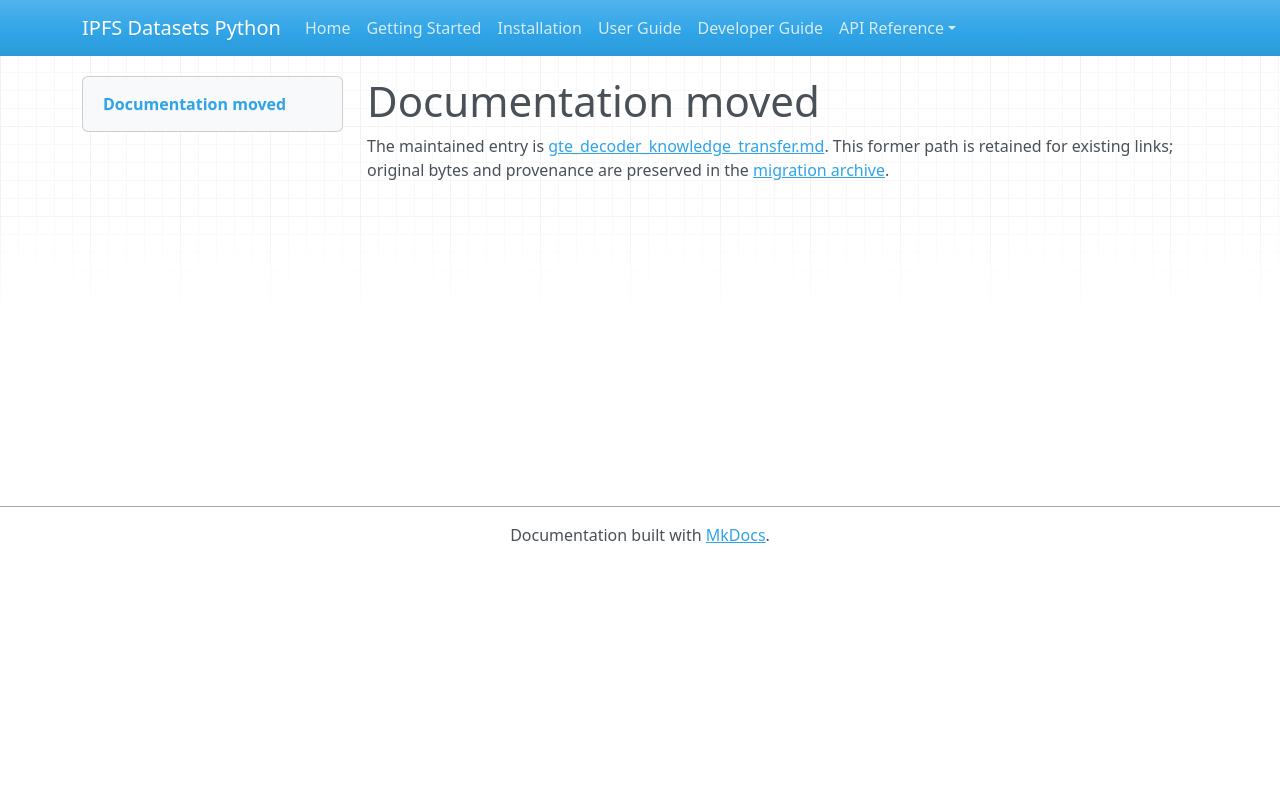

repository: endomorphosis/ipfs_datasets_py · page: autoformalization/gte_decoder_knowledge_transfer/index.html · generator: mkdocs

# Documentation moved

The maintained entry is [gte_decoder_knowledge_transfer.md](../../ipfs_datasets_py/logic/autoformal/docs/guides/gte_decoder_knowledge_transfer.md). This former path is retained for existing links; original bytes and provenance are preserved in the [migration archive](../../ipfs_datasets_py/logic/autoformal/docs/ARCHIVE.md).

<!-- Legacy bookmarks refer to sections in the preserved original. -->
<a id="transfer-learned-decoder-knowledge-before-training-the-new-interfaces"></a>
<a id="faithful-cached-inputs-for-each-donor"></a>
<a id="replay-and-distillation-target-exports"></a>
<a id="preparation-command"></a>
<a id="training-sequence-after-this-initialization"></a>
<a id="measured-cached-input-replay"></a>
